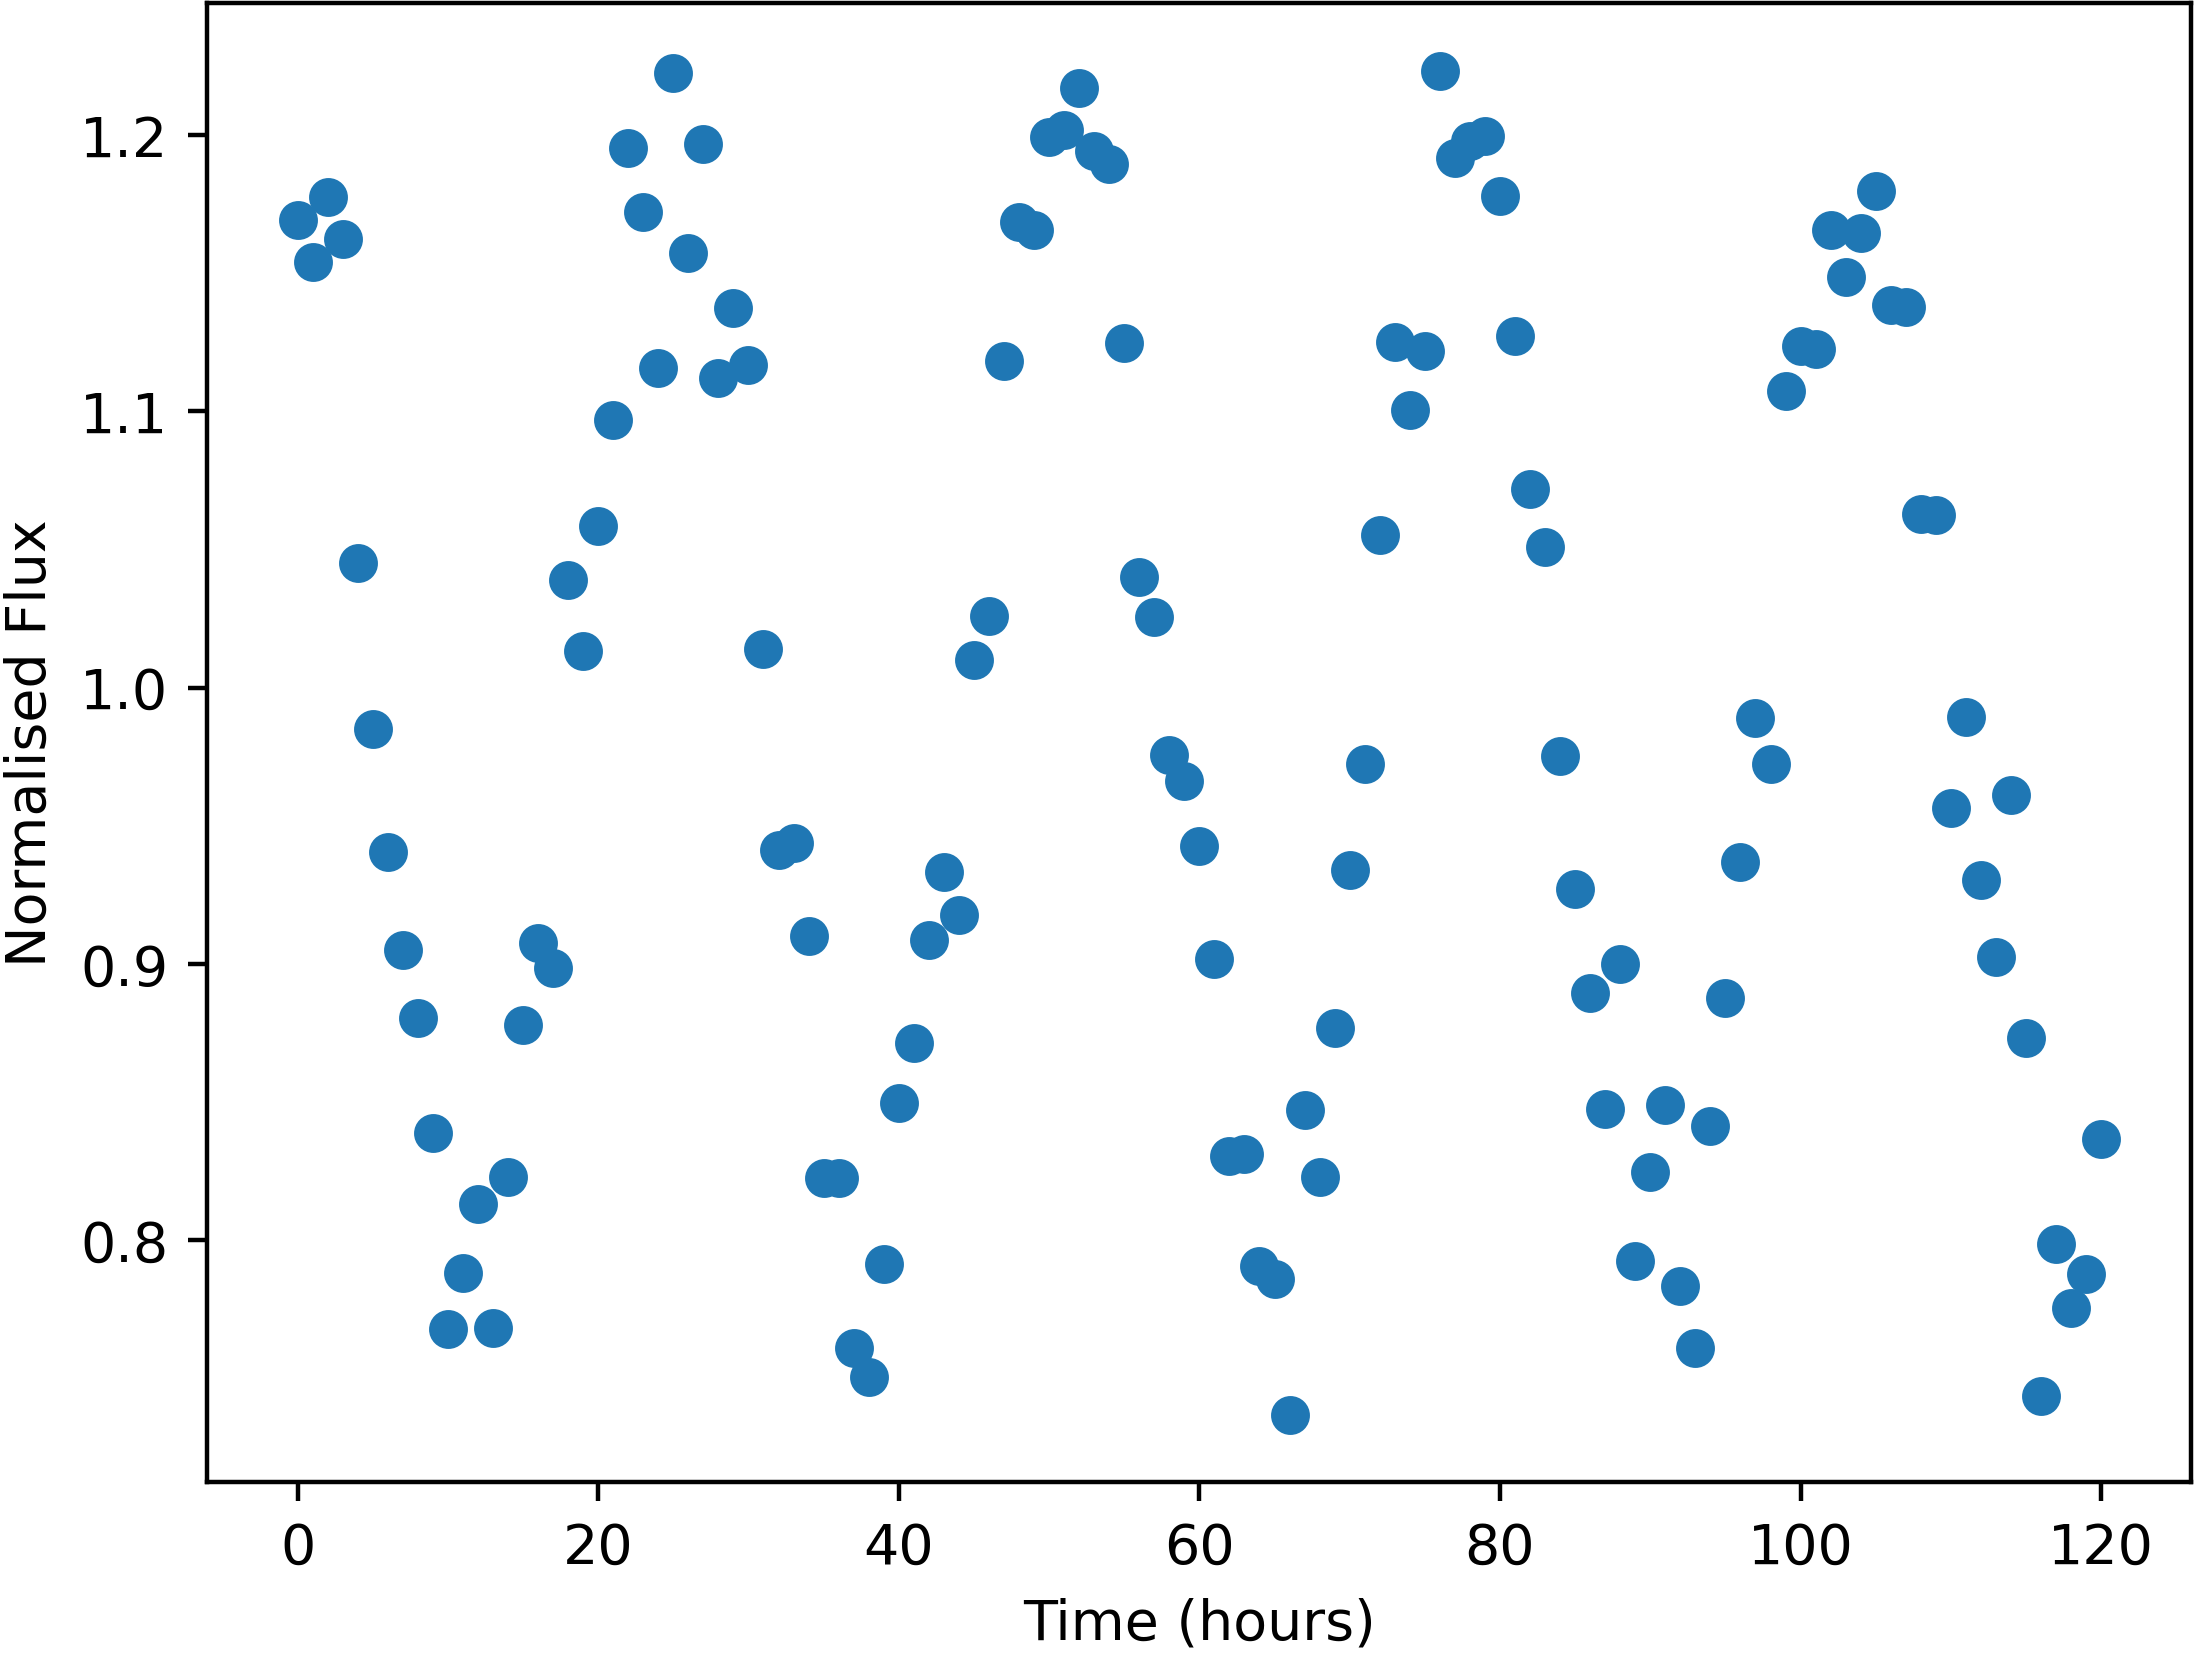

The table this chart was drawn from, first rows:
Time, NormalisedFlux
0.0, 1.169
1.0, 1.154
2.0, 1.178
3.0, 1.163
4.0, 1.045
5.0, 0.9852
6.0, 0.9406
7.0, 0.9051
8.0, 0.8805
9.0, 0.8386
10.0, 0.7677
11.0, 0.788
12.0, 0.8133
13.0, 0.7682
14.0, 0.823
15.0, 0.8778
16.0, 0.9077
17.0, 0.8985
18.0, 1.039
19.0, 1.013
20.0, 1.059
21.0, 1.097
22.0, 1.195
23.0, 1.172
24.0, 1.116
25.0, 1.223
26.0, 1.157
27.0, 1.197
28.0, 1.112
29.0, 1.137
30.0, 1.117
31.0, 1.014
32.0, 0.9413
33.0, 0.9437
34.0, 0.9102
35.0, 0.8226
36.0, 0.8227
37.0, 0.7611
38.0, 0.7503
39.0, 0.7915
40.0, 0.8497
41.0, 0.8713
42.0, 0.9087
43.0, 0.9332
44.0, 0.9177
45.0, 1.01
46.0, 1.026
47.0, 1.118
48.0, 1.168
49.0, 1.166
50.0, 1.199
51.0, 1.202
52.0, 1.217
53.0, 1.194
54.0, 1.19
55.0, 1.125
56.0, 1.04
57.0, 1.026
58.0, 0.9756
59.0, 0.9661
... 61 more rows
